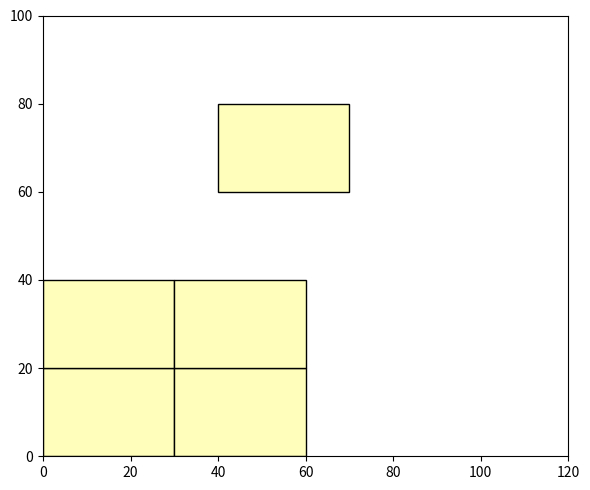

This figure's Python source:
from matplotlib import pyplot as plt, patches

big_sheet_length_cm = 120
big_sheet_height_cm = 100

sheet_length_cm = 30
sheet_height_cm = 20

plt.rcParams["figure.figsize"] = [big_sheet_length_cm/20, big_sheet_height_cm/20]
plt.rcParams["figure.autolayout"] = True
fig = plt.figure("PCB Sheet Partitioner")
ax = fig.add_subplot(111)
rectangle1 = patches.Rectangle((0, 0), sheet_length_cm, sheet_height_cm, edgecolor='black', facecolor="#ffffbb", linewidth=1)
rectangle2 = patches.Rectangle((0, sheet_height_cm), sheet_length_cm, sheet_height_cm, edgecolor='black', facecolor="#ffffbb", linewidth=1)
rectangle3 = patches.Rectangle((sheet_length_cm, 0), sheet_length_cm, sheet_height_cm, edgecolor='black', facecolor="#ffffbb", linewidth=1)
rectangle4 = patches.Rectangle((sheet_length_cm, sheet_height_cm), sheet_length_cm, sheet_height_cm, edgecolor='black', facecolor="#ffffbb", linewidth=1)
rectangle5 = patches.Rectangle((40, 60), sheet_length_cm, sheet_height_cm, edgecolor='black', facecolor="#ffffbb", linewidth=1)


ax.add_patch(rectangle1)
ax.add_patch(rectangle2)
ax.add_patch(rectangle3)
ax.add_patch(rectangle4)
ax.add_patch(rectangle5)

plt.xlim([0, big_sheet_length_cm])
plt.ylim([0, big_sheet_height_cm])
plt.show()
